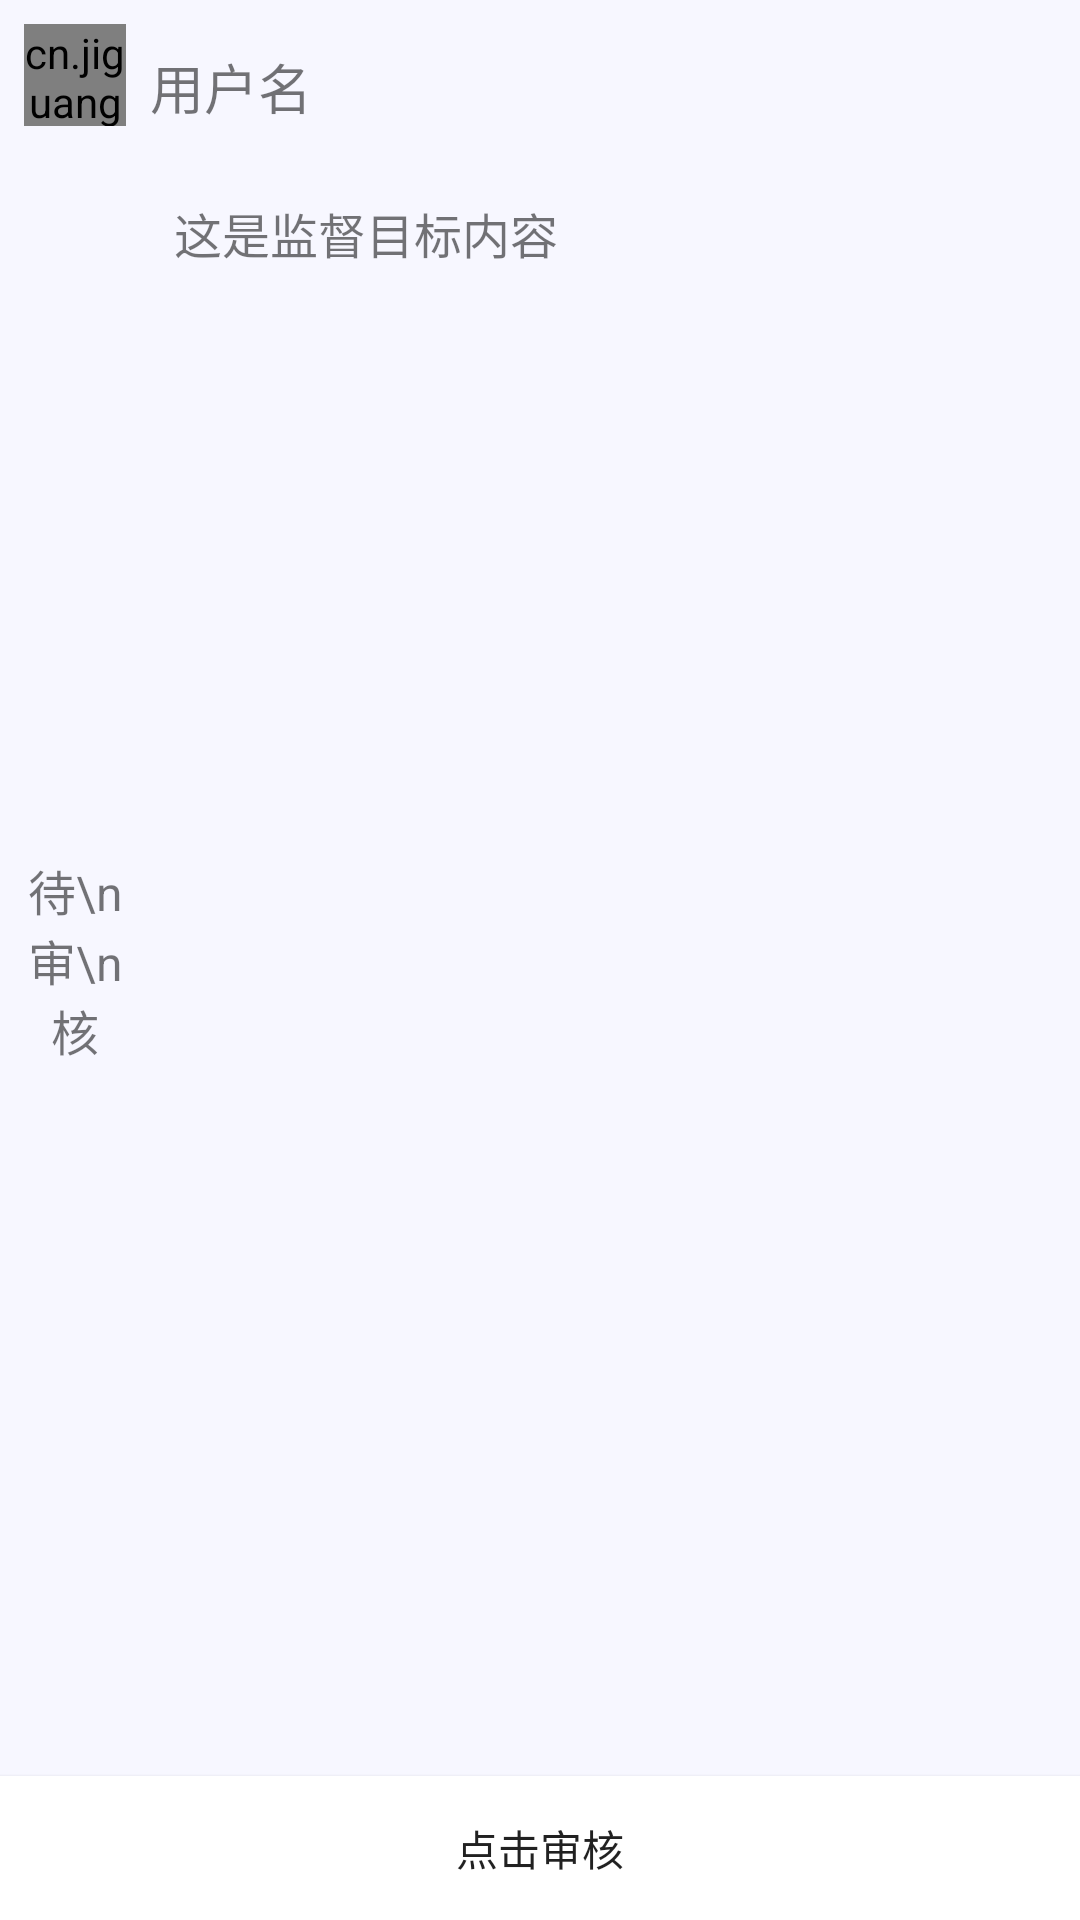

Layout XML and referenced resources for this Android screen:
<!-- AndroidManifest.xml: application theme AppTheme -->
<!-- res/layout/plan_page_super_targetitem.xml -->
<?xml version="1.0" encoding="utf-8"?>
<RelativeLayout xmlns:android="http://schemas.android.com/apk/res/android"
    android:layout_width="match_parent"
    android:layout_height="240dp"
    android:background="#F7F7FF"
    android:id="@+id/parentcontent">
<cn.jiguang.imui.view.CircleImageView
    android:id="@+id/head"
    android:layout_width="34dp"
    android:layout_height="34dp"
    android:layout_margin="8dp"/>
    <TextView
        android:ellipsize="end"
        android:layout_toRightOf="@id/head"
        android:id="@+id/name"
        android:textSize="18sp"
        android:text="用户名"
        android:layout_alignBottom="@id/head"
        android:layout_width="180dp"
        android:layout_height="wrap_content" />
    <TextView
        android:id="@+id/statedisplay"
        android:text="待\n审\n核"
        android:ems="1"
        android:gravity="center"
        android:textSize="16sp"
        android:layout_alignRight="@id/head"
        android:layout_alignLeft="@id/head"
        android:layout_width="wrap_content"
        android:layout_height="match_parent"
        android:layout_toLeftOf="@id/targetcontent"
        android:layout_above="@id/bottoml"
        android:layout_below="@id/head"
        />
    <TextView
        android:textSize="16sp"
        android:text="这是监督目标内容"
        android:layout_below="@id/head"
        android:layout_toRightOf="@id/head"
        android:layout_above="@id/bottoml"
        android:layout_marginRight="8dp"
        android:layout_marginTop="8dp"
        android:padding="8dp"
        android:layout_width="match_parent"
        android:layout_height="match_parent"
        android:id="@+id/targetcontent"/>
    <FrameLayout
        android:id="@+id/bottoml"
        android:layout_width="match_parent"
        android:layout_height="wrap_content"
        android:layout_alignParentBottom="true">
        <Button
            android:elevation="2dp"
            android:background="#fff"
            style="@style/Widget.AppCompat.Button.Borderless"
            android:layout_marginTop="2dp"
            android:id="@+id/checkbtn"
            android:text="点击审核"
            android:layout_width="match_parent"
            android:layout_height="wrap_content" />
        <LinearLayout
            android:orientation="horizontal"
            android:weightSum="2"
            android:layout_width="match_parent"
            android:layout_height="match_parent">
            <Button
                android:id="@+id/denine"
                android:text="a"
                android:layout_width="0dp"
                android:layout_height="match_parent"
                android:layout_weight="1"/>
            <Button
                android:id="@+id/pass"
                android:text="b"
                android:layout_width="0dp"
                android:layout_height="match_parent"
                android:layout_weight="1"/>
        </LinearLayout>
    </FrameLayout>

</RelativeLayout>
<!-- resources referenced by this layout -->
<resources>
  <style name="AppTheme" parent="Theme.AppCompat.Light.DarkActionBar">
          
          <item name="colorPrimary">#E53D00</item>
          <item name="colorPrimaryDark">#272838</item>
          <item name="colorAccent">#EB9486</item>
          <item name="windowNoTitle">true</item>
      </style>
</resources>
